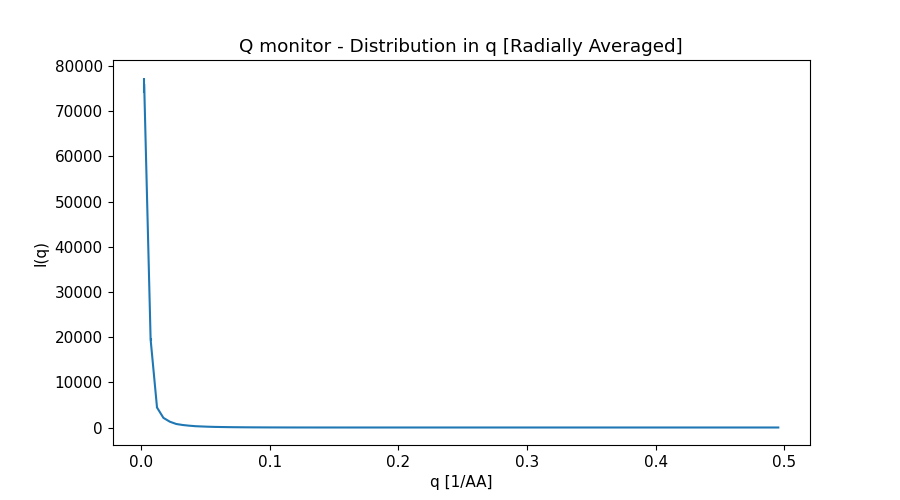

Data behind this chart, as committed beside it:
x_axis, Intensity, Error
2.488931336000000175e-03, 7.578571861999999965e+04, 1.661594636000000037e+03
7.466794007000000094e-03, 1.950908916999999929e+04, 3.733236297999999920e+02
1.244465667999999914e-02, 4.418887990000000173e+03, 4.222551418999999839e+01
1.742251934999999863e-02, 2.130791048999999930e+03, 1.769305200000000156e+01
2.240038202000000159e-02, 1.283601480000000038e+03, 9.114434476999999646e+00
2.737824469000000108e-02, 7.794009565000000066e+02, 4.817574289000000398e+00
3.235610735999999710e-02, 5.542612438999999540e+02, 3.181824545000000004e+00
3.733397002999999659e-02, 4.036955811999999924e+02, 2.163376839000000107e+00
4.231183270999999690e-02, 2.887189758000000097e+02, 1.418074142000000037e+00
4.728969538000000333e-02, 2.266253049999999973e+02, 1.064856800999999908e+00
5.226755805000000282e-02, 1.728390606000000105e+02, 7.756356121999999909e-01
5.724542072000000231e-02, 1.308666159999999934e+02, 5.552632707000000334e-01
6.222328339000000180e-02, 1.076546241000000066e+02, 4.395049300000000159e-01
6.720114605999999435e-02, 8.307406588999999997e+01, 3.266220863000000030e-01
7.217900872999999384e-02, 6.528832300000000544e+01, 2.466178095999999875e-01
7.715687139999999333e-02, 5.419052569000000119e+01, 1.985501026000000002e-01
8.213473407999999365e-02, 4.115225172000000242e+01, 1.455597550000000129e-01
8.711259674999999314e-02, 3.286202261999999763e+01, 1.133711176999999959e-01
9.209045942000000651e-02, 2.672296431999999911e+01, 9.005487193000000223e-02
9.706832209000000600e-02, 1.993638722000000030e+01, 6.492480616000000093e-02
1.020461847999999949e-01, 1.622783645000000163e+01, 5.164590046999999878e-02
1.070240474000000025e-01, 1.248840545999999918e+01, 3.920419214999999735e-02
1.120019101000000045e-01, 9.218194437999999380e+00, 2.794769550999999866e-02
1.169797728000000064e-01, 7.248787523999999927e+00, 2.181099442000000027e-02
1.219576354000000001e-01, 5.319892838000000346e+00, 1.558923471000000019e-02
1.269354980999999882e-01, 3.773183385999999917e+00, 1.082722657999999998e-02
1.319133607999999902e-01, 2.820749590000000140e+00, 8.072978221999999732e-03
1.368912234999999922e-01, 1.855870222999999930e+00, 5.129555073999999756e-03
1.418690861000000136e-01, 1.219319765999999916e+00, 3.392688641000000081e-03
1.468469487999999878e-01, 8.063383522000000525e-01, 2.231365500000000082e-03
1.518248114999999898e-01, 4.247510137000000130e-01, 1.127017193000000002e-03
1.568026741000000113e-01, 2.249855352000000031e-01, 6.548233088999999953e-04
1.617805368000000132e-01, 9.885729108999999348e-02, 2.802183755999999881e-04
1.667583994999999875e-01, 2.349441717000000027e-02, 7.630094869999999910e-05
1.717362621999999894e-01, 1.193303350000000061e-02, 3.765840720000000085e-05
1.767141248000000109e-01, 2.715023849999999989e-02, 7.250545247999999935e-05
1.816919875000000129e-01, 7.691848139000000140e-02, 1.986317419999999924e-04
1.866698501999999871e-01, 1.267254362000000134e-01, 3.101341497999999825e-04
1.916477128000000085e-01, 1.940317552999999973e-01, 4.522285942999999938e-04
1.966255755000000105e-01, 2.651671921000000043e-01, 6.145421592000000106e-04
2.016034382000000125e-01, 3.180771486000000259e-01, 7.193325652000000193e-04
2.065813008999999867e-01, 3.834124481000000251e-01, 8.570501209000000150e-04
2.115591635000000081e-01, 4.315249785999999976e-01, 9.500379186000000326e-04
2.165370262000000101e-01, 4.659581449999999903e-01, 1.012769431999999961e-03
2.215148889000000121e-01, 4.957849712999999880e-01, 1.071801576999999910e-03
2.264927515000000058e-01, 5.148239633000000204e-01, 1.092559389000000072e-03
2.314706142000000078e-01, 5.201478949000000185e-01, 1.095309474000000097e-03
2.364484769000000097e-01, 5.185509815000000078e-01, 1.080816619999999976e-03
2.414263396000000117e-01, 5.077859286000000472e-01, 1.048816468000000023e-03
2.464042022000000054e-01, 4.898921345000000205e-01, 9.970436524999999692e-04
2.513820648999999796e-01, 4.599965101999999861e-01, 9.293949796999999985e-04
2.563599275999999816e-01, 4.332305305999999967e-01, 8.720622222999999682e-04
2.613377901999999753e-01, 3.956768197000000153e-01, 7.825501527000000178e-04
2.663156528999999773e-01, 3.581382848999999924e-01, 7.054283133999999849e-04
2.712935155999999792e-01, 3.241430483000000140e-01, 6.330504527000000098e-04
2.762713782999999812e-01, 2.777401797999999866e-01, 5.349082908000000287e-04
2.812492408999999749e-01, 2.429868973000000043e-01, 4.686220546999999821e-04
2.862271035999999769e-01, 2.075198350000000136e-01, 3.930070292000000160e-04
2.912049662999999788e-01, 1.659878499000000118e-01, 3.135320389999999994e-04
2.961828288999999725e-01, 1.391058634000000016e-01, 2.637775122000000027e-04
... 40 more rows
